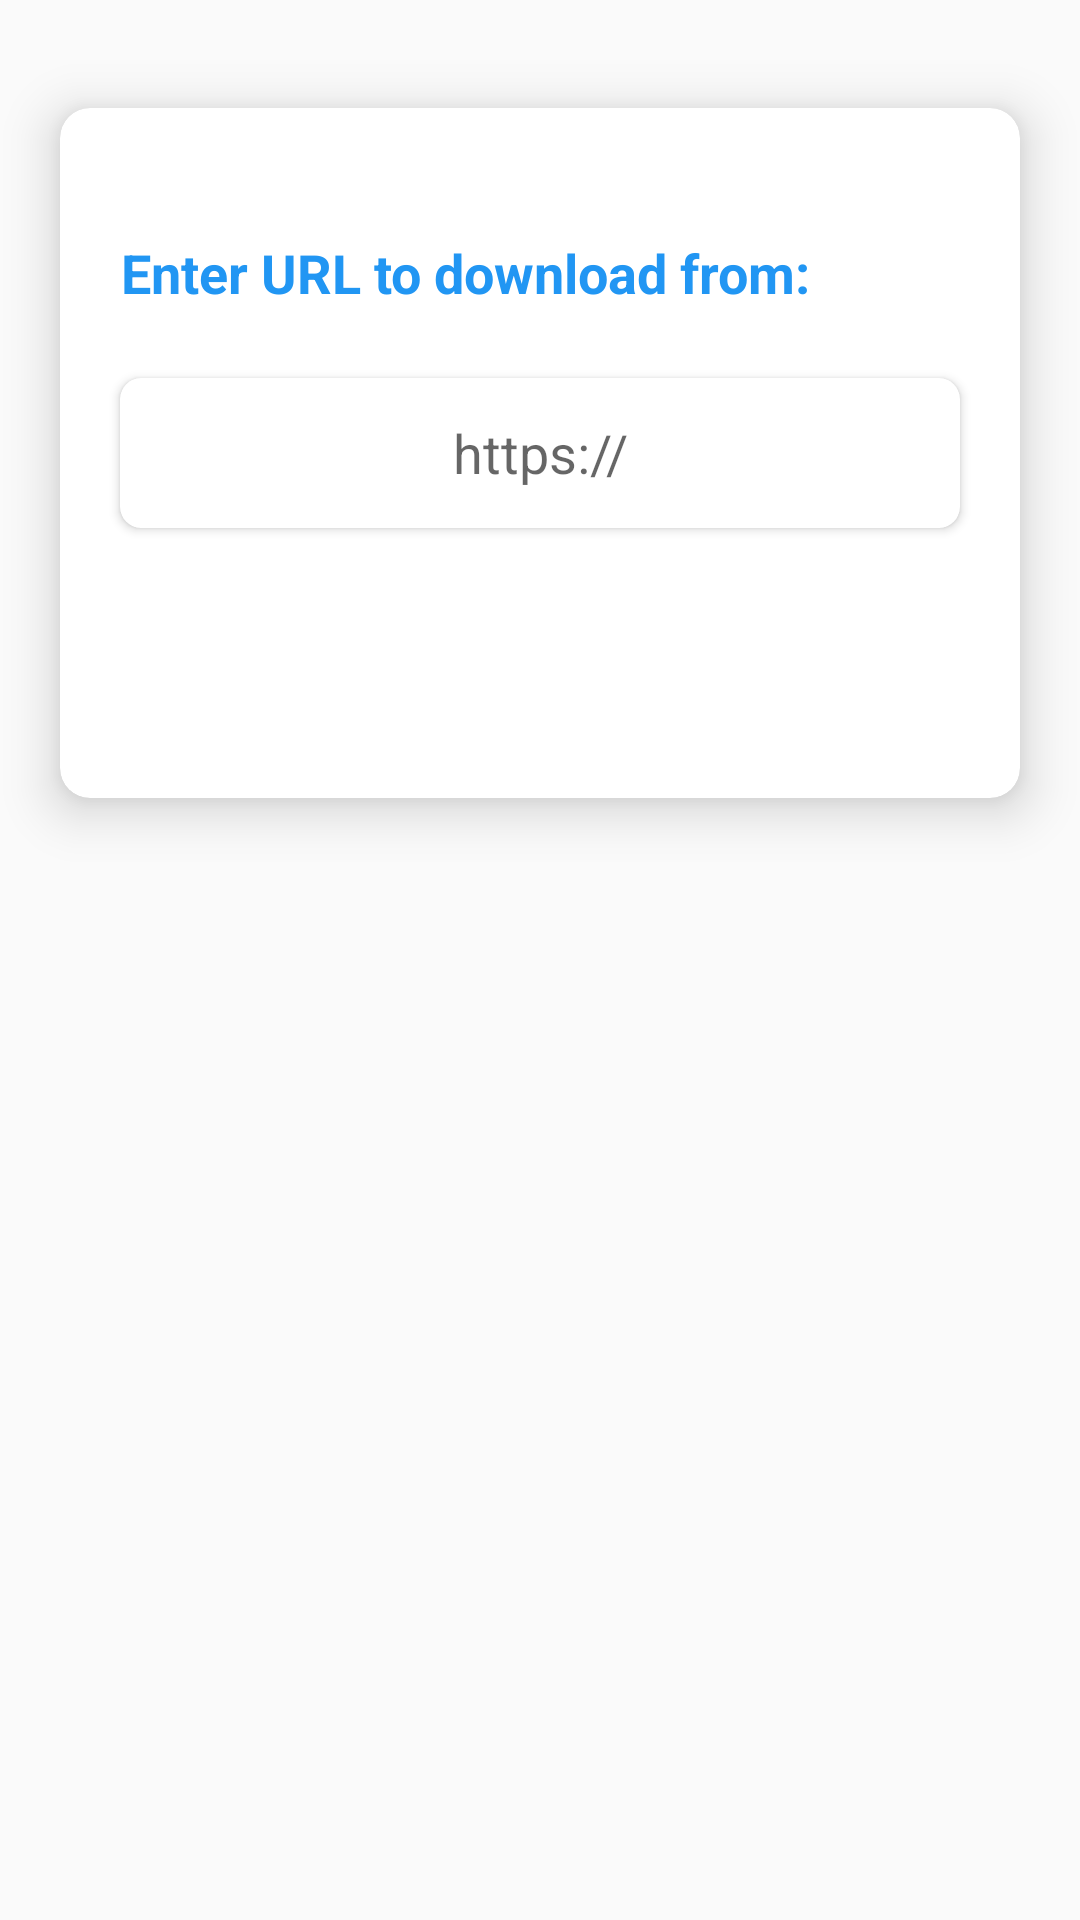

Produce the Android XML layout that renders to this screen, including the resource entries it uses.
<!-- AndroidManifest.xml: application theme AppTheme -->
<!-- res/layout/fragment_downloader.xml -->
<?xml version="1.0" encoding="utf-8"?>
<ScrollView xmlns:android="http://schemas.android.com/apk/res/android"
    xmlns:app="http://schemas.android.com/apk/res-auto"
    xmlns:tools="http://schemas.android.com/tools"
    android:layout_width="match_parent"
    android:layout_height="match_parent"
    android:fillViewport="true"
    tools:context=".Fragments.DownloaderFragment">

    <RelativeLayout
        android:layout_width="match_parent"
        android:layout_height="wrap_content">

        <FrameLayout
            android:id="@+id/fl_ad_place_holder"
            android:layout_width="match_parent"
            android:layout_height="wrap_content"
            android:layout_marginTop="16dp" />

        <androidx.cardview.widget.CardView
            android:layout_width="match_parent"
            android:layout_height="wrap_content"
            android:layout_below="@+id/fl_ad_place_holder"
            android:layout_margin="20dp"
            app:cardCornerRadius="10dp"
            app:cardElevation="10dp">

            <RelativeLayout
                android:layout_width="match_parent"
                android:layout_height="230dp">

                <TextView
                    android:id="@+id/tv_url"
                    android:layout_width="wrap_content"
                    android:layout_height="70dp"
                    android:layout_above="@+id/cv_url"
                    android:gravity="center"
                    android:padding="20dp"
                    android:text="Enter URL to download from:"
                    android:textColor="@color/colorPrimaryDark"
                    android:textSize="18sp"
                    android:textStyle="bold" />

                <androidx.cardview.widget.CardView
                    android:id="@+id/cv_url"
                    android:layout_width="match_parent"
                    android:layout_height="50dp"
                    android:layout_centerInParent="true"
                    android:layout_marginStart="20dp"
                    android:layout_marginLeft="20dp"
                    android:layout_marginEnd="20dp"
                    android:layout_marginRight="20dp"
                    app:cardCornerRadius="7dp"
                    app:cardElevation="2dp">

                    <EditText
                        android:id="@+id/et_url"
                        android:layout_width="match_parent"
                        android:layout_height="match_parent"
                        android:layout_margin="5dp"
                        android:background="@null"
                        android:gravity="center"
                        android:hint="https://" />

                </androidx.cardview.widget.CardView>

                <ImageView
                    android:id="@+id/btn_url"
                    android:layout_width="80dp"
                    android:layout_height="50dp"
                    android:layout_below="@+id/cv_url"
                    android:layout_alignParentEnd="true"
                    android:layout_alignParentRight="true"
                    android:layout_marginTop="20dp"
                    android:layout_marginEnd="10dp"
                    android:layout_marginRight="10dp"
                    app:srcCompat="@drawable/ic_saved" />

            </RelativeLayout>

        </androidx.cardview.widget.CardView>
    </RelativeLayout>
</ScrollView>
<!-- resources referenced by this layout -->
<resources>
  <color name="colorPrimaryDark">#2196F3</color>
  <!-- drawable ic_saved (drawable) -->
  <vector xmlns:android="http://schemas.android.com/apk/res/android"
      android:width="508dp"
      android:height="508dp"
      android:viewportWidth="508"
      android:viewportHeight="508">
    <path
        android:pathData="M254,254m-254,0a254,254 0,1 1,508 0a254,254 0,1 1,-508 0"
        android:fillColor="#FFEB3B"/>
    <path
        android:pathData="M366,259.2l0,84l-224,0l0,-84l-36.8,0l0,123.2l297.6,0l0,-123.2z"
        android:fillColor="@color/colorPrimaryDark"/>
    <path
        android:pathData="M200.8,78h108.4v31.2h-108.4z"
        android:fillColor="@color/colorPrimary"/>
    <path
        android:pathData="M154.4,216.4l99.6,99.6l99.6,-99.6l-44.4,0l0,-82l-108.4,0l0,82z"
        android:fillColor="@color/colorPrimary"/>
  </vector>
  <style name="AppTheme" parent="Theme.AppCompat.Light.DarkActionBar">
          
          <item name="colorPrimary">@color/colorPrimary</item>
          <item name="colorPrimaryDark">@color/colorPrimaryDark</item>
          <item name="colorAccent">@color/colorAccent</item>
      </style>
  <color name="colorPrimary">#03A9F4</color>
  <color name="colorAccent">#00BCD4</color>
</resources>
